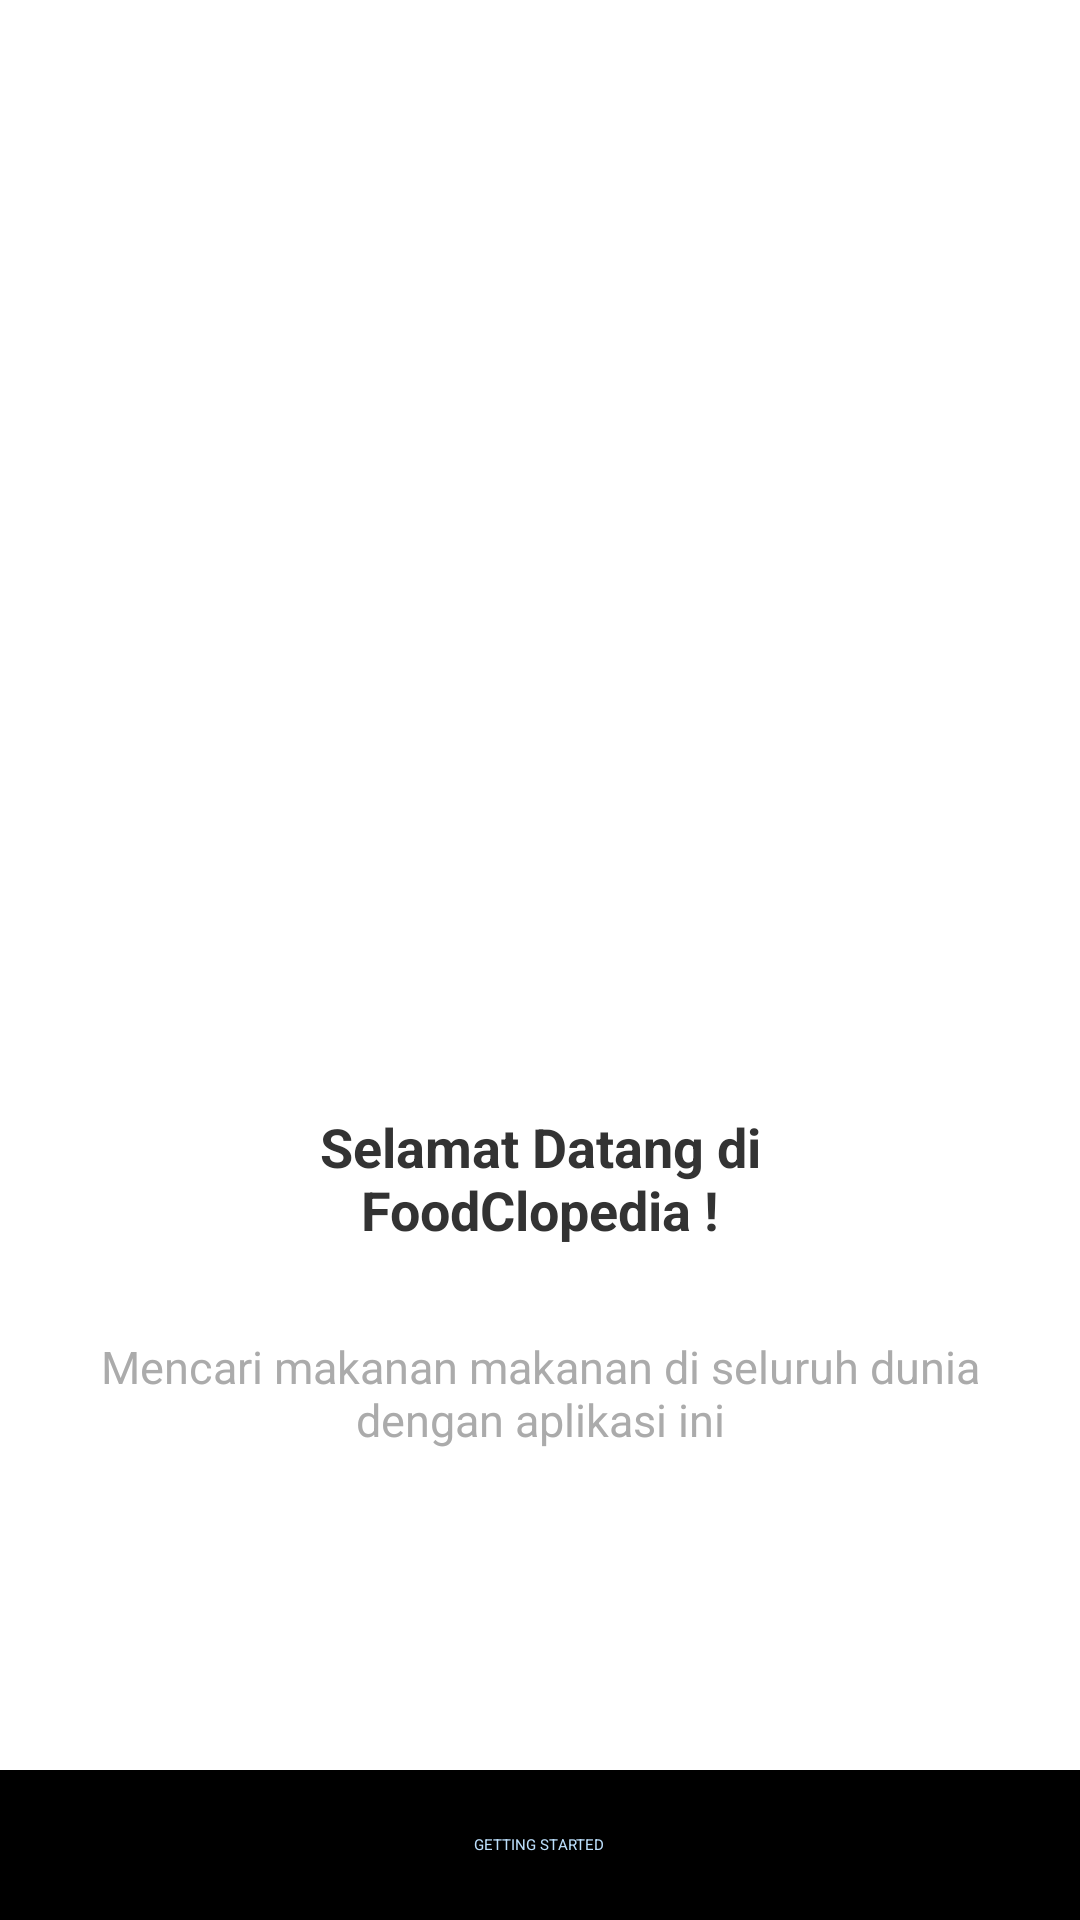

This screen was rendered from an Android layout file. Write that file and the resources it references.
<!-- AndroidManifest.xml: application theme Theme.MyRecycleView -->
<!-- res/layout/activity_onboarding_finish.xml -->
<?xml version="1.0" encoding="utf-8"?>
<RelativeLayout xmlns:android="http://schemas.android.com/apk/res/android"
    android:layout_width="match_parent"
    android:layout_height="match_parent"
    xmlns:app="http://schemas.android.com/apk/res-auto">


    <RelativeLayout
        android:layout_width="match_parent"
        android:layout_height="wrap_content"
        android:padding="30dp">

        <androidx.appcompat.widget.AppCompatImageView
            android:id="@+id/image_onboarding"
            android:layout_width="250dp"
            android:layout_height="250dp"
            android:layout_centerHorizontal="true"
            app:srcCompat="@drawable/ic_shipping_package_colour"
            android:layout_marginTop="60dp"
            android:layout_marginBottom="30dp"/>

        <androidx.appcompat.widget.AppCompatTextView
            android:id="@+id/text_onboarding_title"
            android:layout_width="match_parent"
            android:layout_height="wrap_content"
            android:layout_below="@id/image_onboarding"
            android:layout_marginStart="30dp"
            android:layout_marginEnd="30dp"
            android:text="@string/title_onboarding_1"
            android:textSize="18sp"
            android:gravity="center"
            android:textStyle="bold"
            android:textColor="@color/dark_grey"
            android:layout_marginBottom="30dp"/>

        <androidx.appcompat.widget.AppCompatTextView
            android:id="@+id/text_onboarding_description"
            android:layout_width="match_parent"
            android:layout_height="wrap_content"
            android:layout_below="@id/text_onboarding_title"
            android:text="@string/description_onboarding_1"
            android:textSize="15sp"
            android:gravity="center"
            android:textColor="@color/light_grey"
            android:layout_marginBottom="30dp"/>

    </RelativeLayout>



    <LinearLayout
        android:id="@+id/layout_start"
        android:layout_width="match_parent"
        android:layout_height="50dp"
        android:background="@color/black"
        android:layout_alignParentBottom="true"
        android:gravity="center"
        android:clickable="true"
        android:focusable="true">

        <androidx.appcompat.widget.AppCompatTextView
            android:layout_width="wrap_content"
            android:layout_height="wrap_content"
            android:text="GETTING STARTED"
            android:textColor="@color/md_blue_100"/>


    </LinearLayout>

</RelativeLayout>
<!-- resources referenced by this layout -->
<resources>
  <color name="black">#FF000000</color>
  <color name="dark_grey">#333333</color>
  <color name="light_grey">#ABABAB</color>
  <color name="md_blue_100">#BBDEFB</color>
  <string name="description_onboarding_1">Mencari makanan makanan di seluruh dunia dengan aplikasi ini</string>
  <string name="title_onboarding_1">Selamat Datang di FoodClopedia !</string>
</resources>
